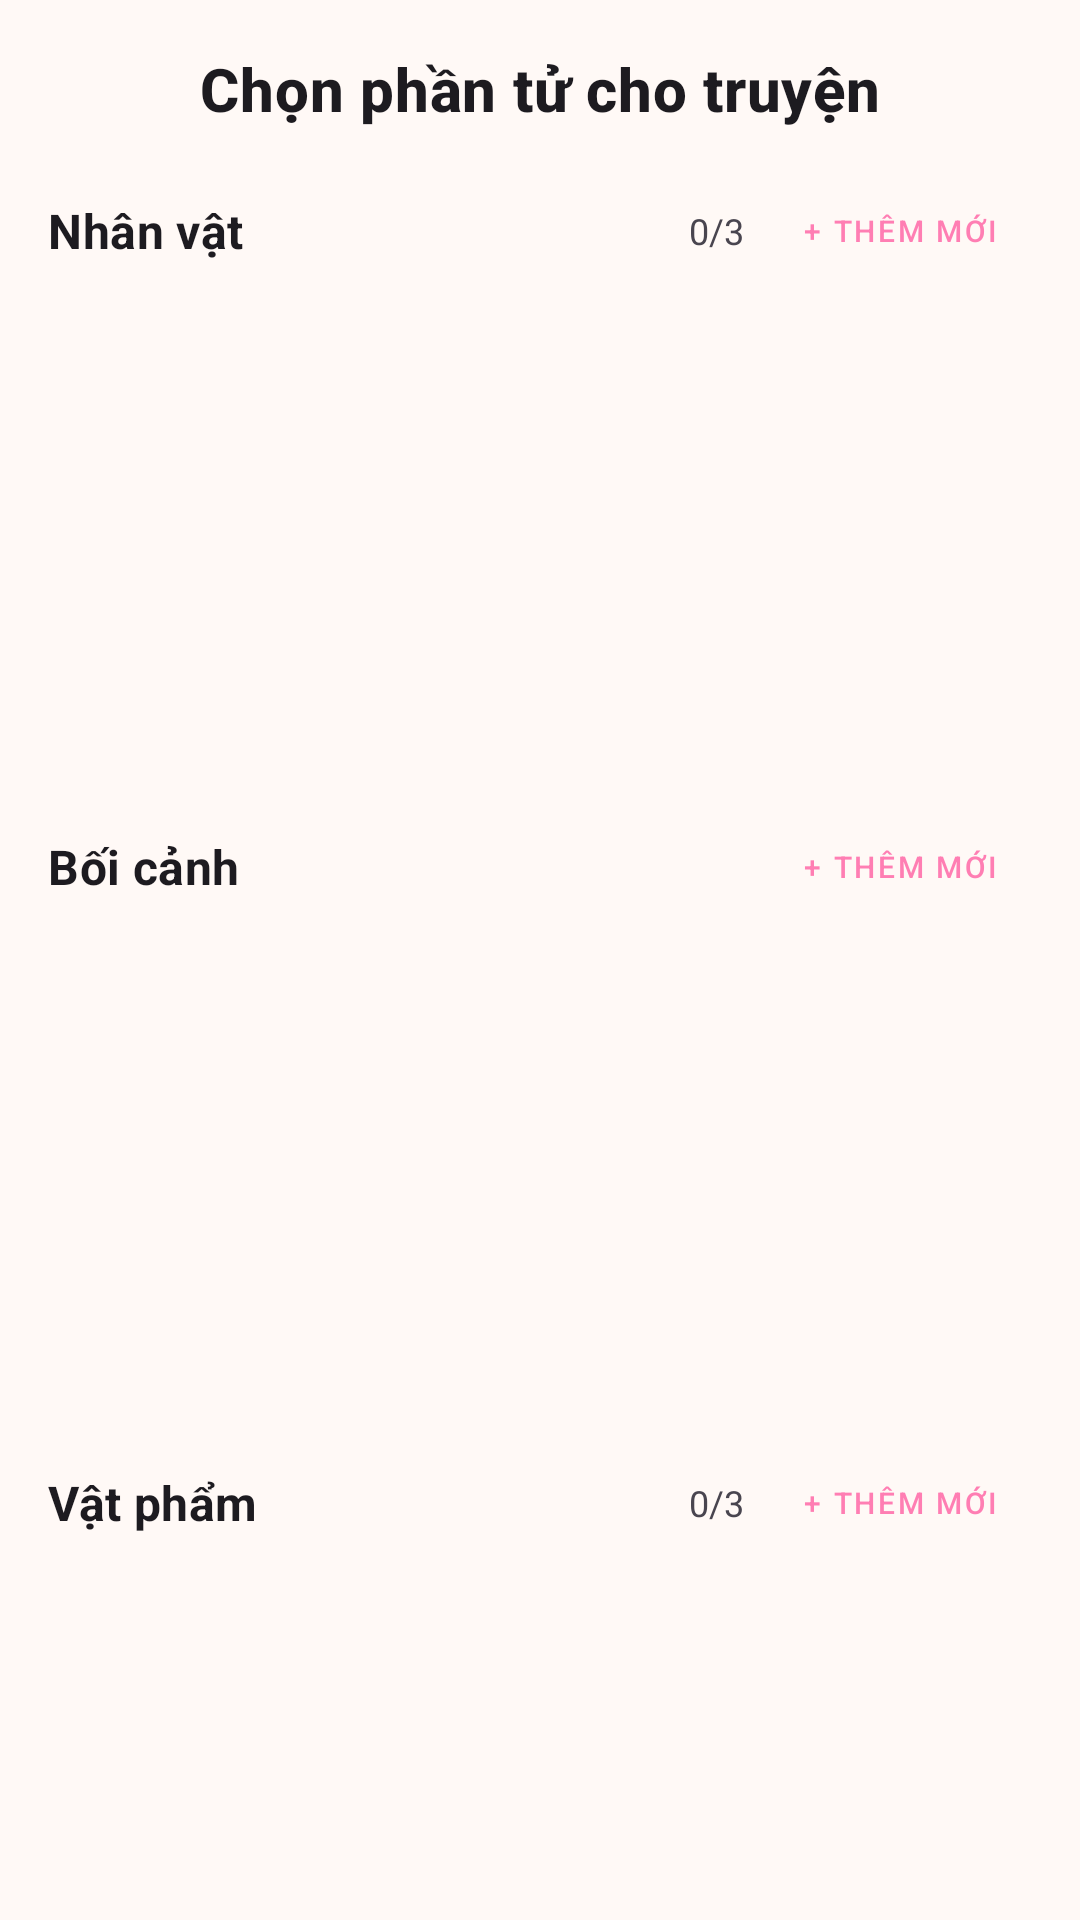

Produce the Android XML layout that renders to this screen, including the resource entries it uses.
<!-- AndroidManifest.xml: application theme Theme.KidApp -->
<!-- res/layout/dialog_story_elements_selection.xml -->
<?xml version="1.0" encoding="utf-8"?>
<LinearLayout xmlns:android="http://schemas.android.com/apk/res/android"
    xmlns:app="http://schemas.android.com/apk/res-auto"
    xmlns:tools="http://schemas.android.com/tools"
    android:layout_width="match_parent"
    android:layout_height="wrap_content"
    android:orientation="vertical"
    android:padding="16dp">

    <TextView
        android:layout_width="match_parent"
        android:layout_height="wrap_content"
        android:text="Chọn phần tử cho truyện"
        android:textAlignment="center"
        android:textAppearance="?attr/textAppearanceHeadline6"
        android:textStyle="bold" />

    
    <LinearLayout
        android:layout_width="match_parent"
        android:layout_height="wrap_content"
        android:layout_marginTop="16dp"
        android:orientation="horizontal"
        android:gravity="center_vertical">

        <TextView
            android:layout_width="0dp"
            android:layout_height="wrap_content"
            android:layout_weight="1"
            android:text="Nhân vật"
            android:textAppearance="?attr/textAppearanceSubtitle1"
            android:textStyle="bold" />

        <TextView
            android:id="@+id/tvCharacterCount"
            android:layout_width="wrap_content"
            android:layout_height="wrap_content"
            android:text="0/3"
            android:textSize="12sp" />

        <Button
            android:id="@+id/btnAddCharacter"
            android:layout_width="wrap_content"
            android:layout_height="36dp"
            android:layout_marginStart="8dp"
            android:text="+ Thêm mới"
            android:textSize="10sp"
            style="@style/Widget.MaterialComponents.Button.TextButton" />
    </LinearLayout>

    <androidx.recyclerview.widget.RecyclerView
        android:id="@+id/rvCharacters"
        android:layout_width="match_parent"
        android:layout_height="160dp"
        android:clipToPadding="false"
        android:orientation="horizontal"
        android:paddingStart="4dp"
        android:paddingEnd="4dp"
        tools:itemCount="3"
        tools:listitem="@layout/item_story_element" />

    
    <LinearLayout
        android:layout_width="match_parent"
        android:layout_height="wrap_content"
        android:layout_marginTop="16dp"
        android:orientation="horizontal"
        android:gravity="center_vertical">

        <TextView
            android:layout_width="0dp"
            android:layout_height="wrap_content"
            android:layout_weight="1"
            android:text="Bối cảnh"
            android:textAppearance="?attr/textAppearanceSubtitle1"
            android:textStyle="bold" />

        <Button
            android:id="@+id/btnAddSetting"
            android:layout_width="wrap_content"
            android:layout_height="36dp"
            android:text="+ Thêm mới"
            android:textSize="10sp"
            style="@style/Widget.MaterialComponents.Button.TextButton" />
    </LinearLayout>

    <androidx.recyclerview.widget.RecyclerView
        android:id="@+id/rvSettings"
        android:layout_width="match_parent"
        android:layout_height="160dp"
        android:clipToPadding="false"
        android:orientation="horizontal"
        android:paddingStart="4dp"
        android:paddingEnd="4dp"
        tools:itemCount="3"
        tools:listitem="@layout/item_story_element" />

    
    <LinearLayout
        android:layout_width="match_parent"
        android:layout_height="wrap_content"
        android:layout_marginTop="16dp"
        android:orientation="horizontal"
        android:gravity="center_vertical">

        <TextView
            android:layout_width="0dp"
            android:layout_height="wrap_content"
            android:layout_weight="1"
            android:text="Vật phẩm"
            android:textAppearance="?attr/textAppearanceSubtitle1"
            android:textStyle="bold" />

        <TextView
            android:id="@+id/tvItemCount"
            android:layout_width="wrap_content"
            android:layout_height="wrap_content"
            android:text="0/3"
            android:textSize="12sp" />

        <Button
            android:id="@+id/btnAddItem"
            android:layout_width="wrap_content"
            android:layout_height="36dp"
            android:layout_marginStart="8dp"
            android:text="+ Thêm mới"
            android:textSize="10sp"
            style="@style/Widget.MaterialComponents.Button.TextButton" />
    </LinearLayout>

    <androidx.recyclerview.widget.RecyclerView
        android:id="@+id/rvItems"
        android:layout_width="match_parent"
        android:layout_height="115dp"
        android:clipToPadding="false"
        android:orientation="horizontal"
        android:paddingStart="4dp"
        android:paddingEnd="4dp"
        tools:itemCount="3"
        tools:listitem="@layout/item_story_element" />

    <Button
        android:id="@+id/btnDone"
        android:layout_width="match_parent"
        android:layout_height="wrap_content"
        android:layout_marginTop="24dp"
        android:text="Hoàn thành" />

</LinearLayout>
<!-- res/layout/item_story_element.xml (included above) -->
<?xml version="1.0" encoding="utf-8"?>
<androidx.constraintlayout.widget.ConstraintLayout xmlns:android="http://schemas.android.com/apk/res/android"
    xmlns:app="http://schemas.android.com/apk/res-auto"
    android:layout_width="120dp"
    android:layout_height="160dp"
    android:layout_margin="8dp"
    android:background="@android:color/white">

    <ImageView
        android:id="@+id/elementImage"
        android:layout_width="match_parent"
        android:layout_height="120dp"
        android:scaleType="centerCrop"
        app:layout_constraintTop_toTopOf="parent" />

    <TextView
        android:id="@+id/elementName"
        android:layout_width="match_parent"
        android:layout_height="40dp"
        android:gravity="center"
        android:padding="4dp"
        android:textSize="14sp"
        app:layout_constraintBottom_toBottomOf="parent" />

    <View
        android:id="@+id/selectionIndicator"
        android:layout_width="match_parent"
        android:layout_height="match_parent"
        android:background="#4000FF00"
        android:visibility="gone" />

</androidx.constraintlayout.widget.ConstraintLayout>
<!-- resources referenced by this layout -->
<resources>
  <style name="Theme.KidApp" parent="Base.Theme.KidApp" />
  <style name="Base.Theme.KidApp" parent="Theme.Material3.DayNight.NoActionBar">
          <item name="colorPrimary">@color/primary</item>
          <item name="colorPrimaryDark">@color/primary_dark</item>
          <item name="colorAccent">@color/accent</item>
          <item name="android:windowBackground">@color/background</item>
      </style>
  <color name="primary">#FF7EB3</color>
  <color name="primary_dark">#FF54B0</color>
  <color name="accent">#FFCA53</color>
  <color name="background">#FFF9F6</color>
</resources>
